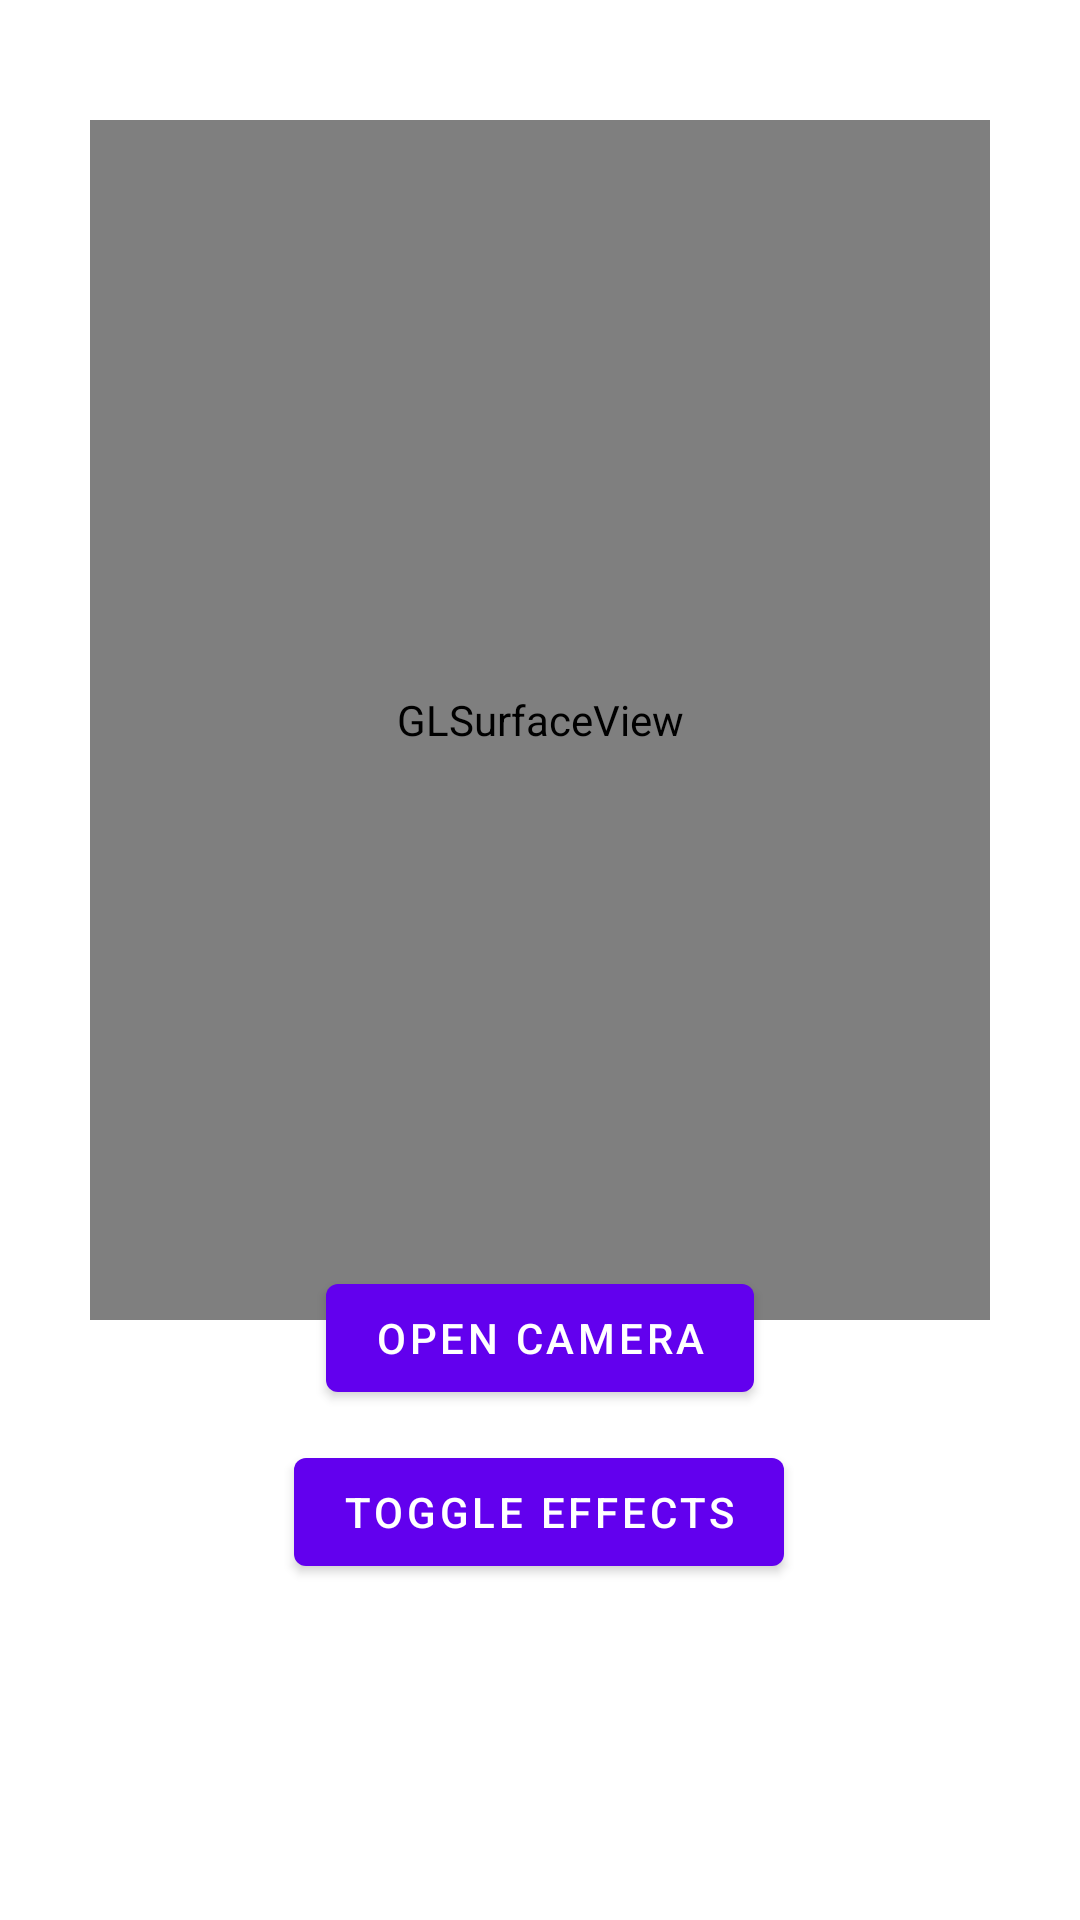

Android layout source for this screen:
<!-- AndroidManifest.xml: application theme Theme.CameraAndroid -->
<!-- res/layout/fragment_camera.xml -->
<?xml version="1.0" encoding="utf-8"?>
<androidx.constraintlayout.widget.ConstraintLayout xmlns:android="http://schemas.android.com/apk/res/android"
    xmlns:app="http://schemas.android.com/apk/res-auto"
    xmlns:tools="http://schemas.android.com/tools"
    android:layout_width="match_parent"
    android:layout_height="match_parent"
    tools:context=".CameraFragment">

    <ImageView
        android:id="@+id/debug_window"
        android:layout_width="90dp"
        android:layout_height="120dp"
        android:scaleType="fitCenter"
        app:layout_constraintEnd_toEndOf="parent"
        app:layout_constraintHorizontal_bias="0.06"
        app:layout_constraintStart_toStartOf="parent"
        app:layout_constraintTop_toTopOf="parent" />

    <android.opengl.GLSurfaceView
        android:id="@+id/glview"
        android:layout_width="300dp"
        android:layout_height="400dp"
        app:layout_constraintBottom_toTopOf="@+id/toggleEffectButton"
        app:layout_constraintEnd_toEndOf="parent"
        app:layout_constraintStart_toStartOf="parent"
        app:layout_constraintTop_toTopOf="parent" />

    <Button
        android:id="@+id/toggleEffectButton"
        android:layout_width="wrap_content"
        android:layout_height="wrap_content"
        android:layout_marginBottom="112dp"
        android:text="Toggle Effects"
        app:layout_constraintBottom_toBottomOf="parent"
        app:layout_constraintEnd_toEndOf="parent"
        app:layout_constraintHorizontal_bias="0.498"
        app:layout_constraintStart_toStartOf="parent" />

    <Button
        android:id="@+id/openCamButton"
        android:layout_width="wrap_content"
        android:layout_height="wrap_content"
        android:layout_marginBottom="10dp"
        android:text="Open Camera"
        app:layout_constraintBottom_toTopOf="@+id/toggleEffectButton"
        app:layout_constraintEnd_toEndOf="parent"
        app:layout_constraintStart_toStartOf="parent" />

</androidx.constraintlayout.widget.ConstraintLayout>
<!-- resources referenced by this layout -->
<resources>
  <style name="Theme.CameraAndroid" parent="Theme.MaterialComponents.DayNight.DarkActionBar">
          
          <item name="colorPrimary">@color/purple_500</item>
          <item name="colorPrimaryVariant">@color/purple_700</item>
          <item name="colorOnPrimary">@color/white</item>
          
          <item name="colorSecondary">@color/teal_200</item>
          <item name="colorSecondaryVariant">@color/teal_700</item>
          <item name="colorOnSecondary">@color/black</item>
          
          <item name="android:statusBarColor" tools:targetApi="l">?attr/colorPrimaryVariant</item>
          
      </style>
  <!-- not gathered from this repository: default colours our renderer supplied (Android Studio template values) -->
  <color name="purple_500">#FF6200EE</color>
  <color name="purple_700">#FF3700B3</color>
  <color name="teal_200">#FF03DAC5</color>
  <color name="teal_700">#FF018786</color>
  <color name="black">#FF000000</color>
  <color name="white">#FFFFFFFF</color>
</resources>
